Run: headless pygame with SDL's dummy video driver; simulated clock (each Clock.tick advances the game by its frame time, no real sleeping); random seed 0; keys injected as events and as key.get_pressed() state; no mouse input.
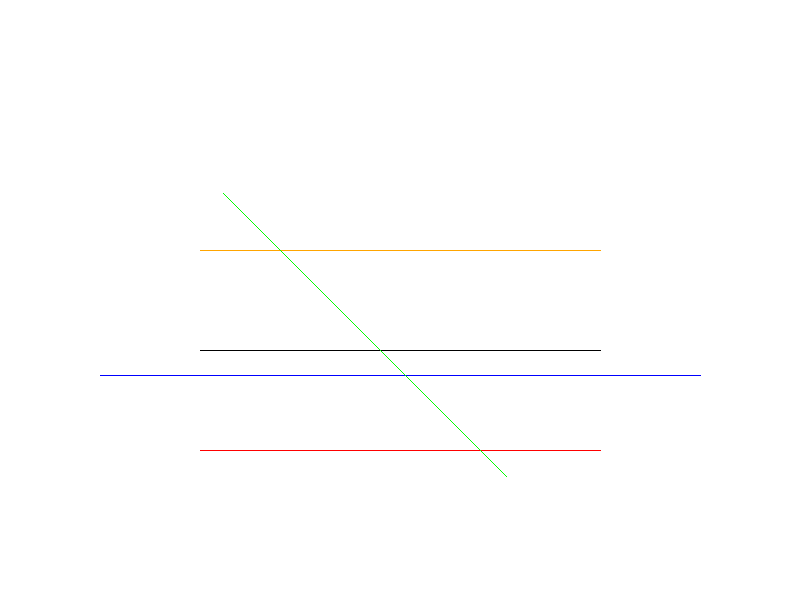
Frame 1 of 4 · flips 1–60 · no input
Frame 2 of 4 · flips 61–180 · tapped SPACE, RETURN · held RIGHT (→), D · screen unchanged from frame 1, image omitted
Frame 3 of 4 · flips 181–300 · held DOWN (↓), S · screen unchanged from frame 2, image omitted
Frame 4 of 4 · flips 301–420 · held LEFT (←), A, UP (↑), W · screen unchanged from frame 3, image omitted

The pygame program that drew these frames:

import pygame
import math
import sys
pygame.init()
WIDTH,HEIGHT=800,600
screen=pygame.display.set_mode((WIDTH,HEIGHT))
pygame.display.set_caption("2D Transformations")
WHITE=(255,255,255)
BLACK=(0,0,0)

def draw_line(x1,y1,x2,y2,color):
    dx=abs(x2-x1)
    dy=abs(y2-y1)
    if(x2>x1):
        lx=1
    else:
        lx=-1
    if(y2>y1):
        ly=1
    else:
        ly=-1
    
    x=x1
    y=y1
    if(dx>=dy):
        p=2*dy-dx
        for i in range(dx):
            screen.set_at((x,y), color)
            x+=lx
            if(p<0):
                p+=2*dy
            else:
                y+=ly
                p+=2*(dy-dx)
        screen.set_at((x,y), color)
    else:
        p=2*dx-dy
        for i in range(dy):
            screen.set_at((x,y), color)
            y+=ly
            if(p<0):
                p+=2*dx
            else:
                x+=lx
                p+=2*(dx-dy)
        screen.set_at((x,y), color)
    
def translation(x1,y1,x2,y2,tx,ty):
    nx1=x1+tx
    ny1=y1+ty
    nx2=x2+tx
    ny2=y2+ty
    draw_line(nx1,ny1,nx2,ny2,"RED")

def scaling(x1,y1,x2,y2,sx,sy,xr,yr):
    nx1=int((x1-xr)*sx+xr)
    ny1=int((y1-yr)*sy+yr)
    nx2=int((x2-xr)*sx+xr)
    ny2=int((y2-yr)*sy+yr)
    draw_line(nx1,ny1,nx2,ny2,"BLUE")

def reflection(x1,y1,x2,y2,axis,xr,yr):
    if axis=='x':
        ny1=2*yr - y1
        ny2=2*yr - y2
        nx1=x1
        nx2=x2
    elif axis=='y':
        nx1=2*xr - x1
        nx2=2*xr - x2
        ny1=y1
        ny2=y2
    elif axis=='origin':
        nx1=2*xr - x1
        ny1=2*yr - y1
        nx2=2*xr - x2
        ny2=2*yr - y2
    draw_line(nx1,ny1,nx2,ny2,"ORANGE")

def rotation(x1,y1,x2,y2,angle,xr,yr):
    rad=math.radians(angle)
    cos_theta=math.cos(rad)
    sin_theta=math.sin(rad)
    nx1=int(cos_theta*(x1-xr) - sin_theta*(y1-yr) + xr)
    ny1=int(sin_theta*(x1-xr) + cos_theta*(y1-yr) + yr)
    nx2=int(cos_theta*(x2-xr) - sin_theta*(y2-yr) + xr)
    ny2=int(sin_theta*(x2-xr) + cos_theta*(y2-yr) + yr)
    draw_line(nx1,ny1,nx2,ny2,"GREEN")

def main():
    while True:
        for event in pygame.event.get():    
            if event.type == pygame.QUIT:
                pygame.quit()
                sys.exit()
        screen.fill(WHITE)
        x1,y1,x2,y2=200,350,600,350
        draw_line(x1,y1,x2,y2,BLACK)  # Original Line
        translation(x1,y1,x2,y2,0,100)  # Translated Line
        scaling(x1,y1,x2,y2,1.5,1.5,400,300)  # Scaled Line
        reflection(x1,y1,x2,y2,'x',400,300)  # Reflected Line
        rotation(x1,y1,x2,y2,45,400,300)  # Rotated Line
        pygame.display.flip()
if __name__ == "__main__":
    main()
